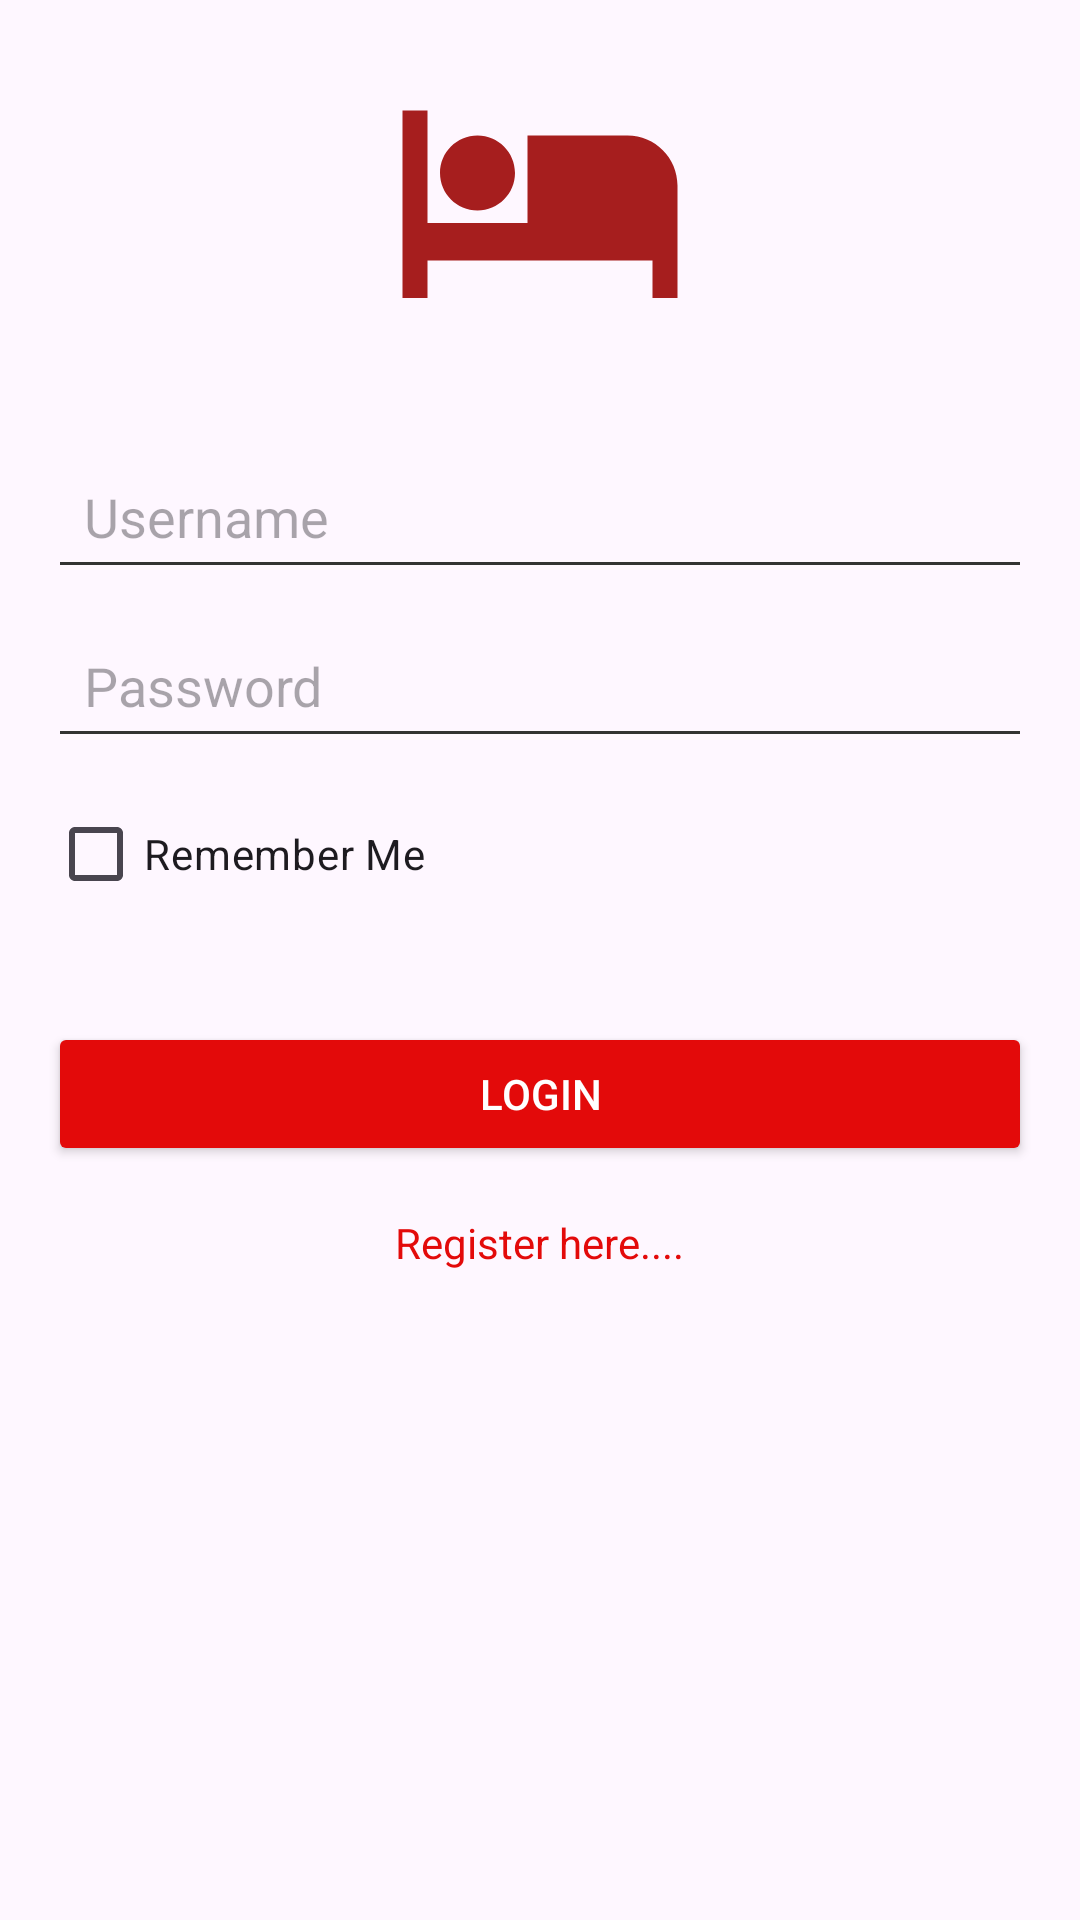

Layout XML and referenced resources for this Android screen:
<!-- AndroidManifest.xml: application theme Theme.Project_Hotel_Booking -->
<!-- res/layout/activity_login.xml -->
<?xml version="1.0" encoding="utf-8"?>
<LinearLayout xmlns:android="http://schemas.android.com/apk/res/android"
    xmlns:app="http://schemas.android.com/apk/res-auto"
    xmlns:tools="http://schemas.android.com/tools"
    android:layout_width="match_parent"
    android:layout_height="match_parent"
    android:orientation="vertical"
    android:padding="16dp"
    tools:context=".activity.Login_Activity">

    <ImageView
        android:layout_width="100dp"
        android:layout_height="100dp"
        android:src="@drawable/baseline_hotel_24"
        android:scaleType="centerCrop"
        android:layout_gravity="center_horizontal"
        android:layout_marginBottom="32dp" />

    <EditText
        android:id="@+id/editUsername"
        android:layout_width="match_parent"
        android:layout_height="wrap_content"
        android:hint="Username"
        android:inputType="text"
        android:backgroundTint="#333333"
        android:padding="12dp"
        android:layout_marginBottom="8dp"/>

    <EditText
        android:id="@+id/editPassword"
        android:layout_width="match_parent"
        android:layout_height="wrap_content"
        android:hint="Password"
        android:inputType="textPassword"
        android:backgroundTint="#333333"
        android:padding="12dp"
        android:layout_marginBottom="8dp"/>

    <CheckBox
        android:id="@+id/checkBoxRememberMe"
        android:text="Remember Me"
        android:layout_width="wrap_content"
        android:layout_height="wrap_content"
        android:layout_marginBottom="16dp" />

    <Button
        android:id="@+id/btnLogin"
        android:layout_width="match_parent"
        android:layout_height="wrap_content"
        android:text="Login"
        android:backgroundTint="#E30A0A"
        android:textColor="#FFFFFF"
        android:padding="12dp"
        android:layout_marginTop="16dp" />

    <TextView
        android:id="@+id/register_here"
        android:layout_width="wrap_content"
        android:layout_height="wrap_content"
        android:text="Register here...."
        android:textColor="#E30A0A"
        android:layout_gravity="center_horizontal"
        android:layout_marginTop="16dp" />
</LinearLayout>
<!-- resources referenced by this layout -->
<resources>
  <!-- drawable baseline_hotel_24 (drawable) -->
  <vector android:height="24dp" android:tint="#A61E1E"
      android:viewportHeight="24" android:viewportWidth="24"
      android:width="24dp" xmlns:android="http://schemas.android.com/apk/res/android">
      <path android:fillColor="@android:color/white" android:pathData="M7,13c1.66,0 3,-1.34 3,-3S8.66,7 7,7s-3,1.34 -3,3 1.34,3 3,3zM19,7h-8v7L3,14L3,5L1,5v15h2v-3h18v3h2v-9c0,-2.21 -1.79,-4 -4,-4z"/>
  </vector>
  <style name="Theme.Project_Hotel_Booking" parent="Base.Theme.Project_Hotel_Booking" />
  <style name="Base.Theme.Project_Hotel_Booking" parent="Theme.Material3.DayNight.NoActionBar">
          
          
      </style>
</resources>
